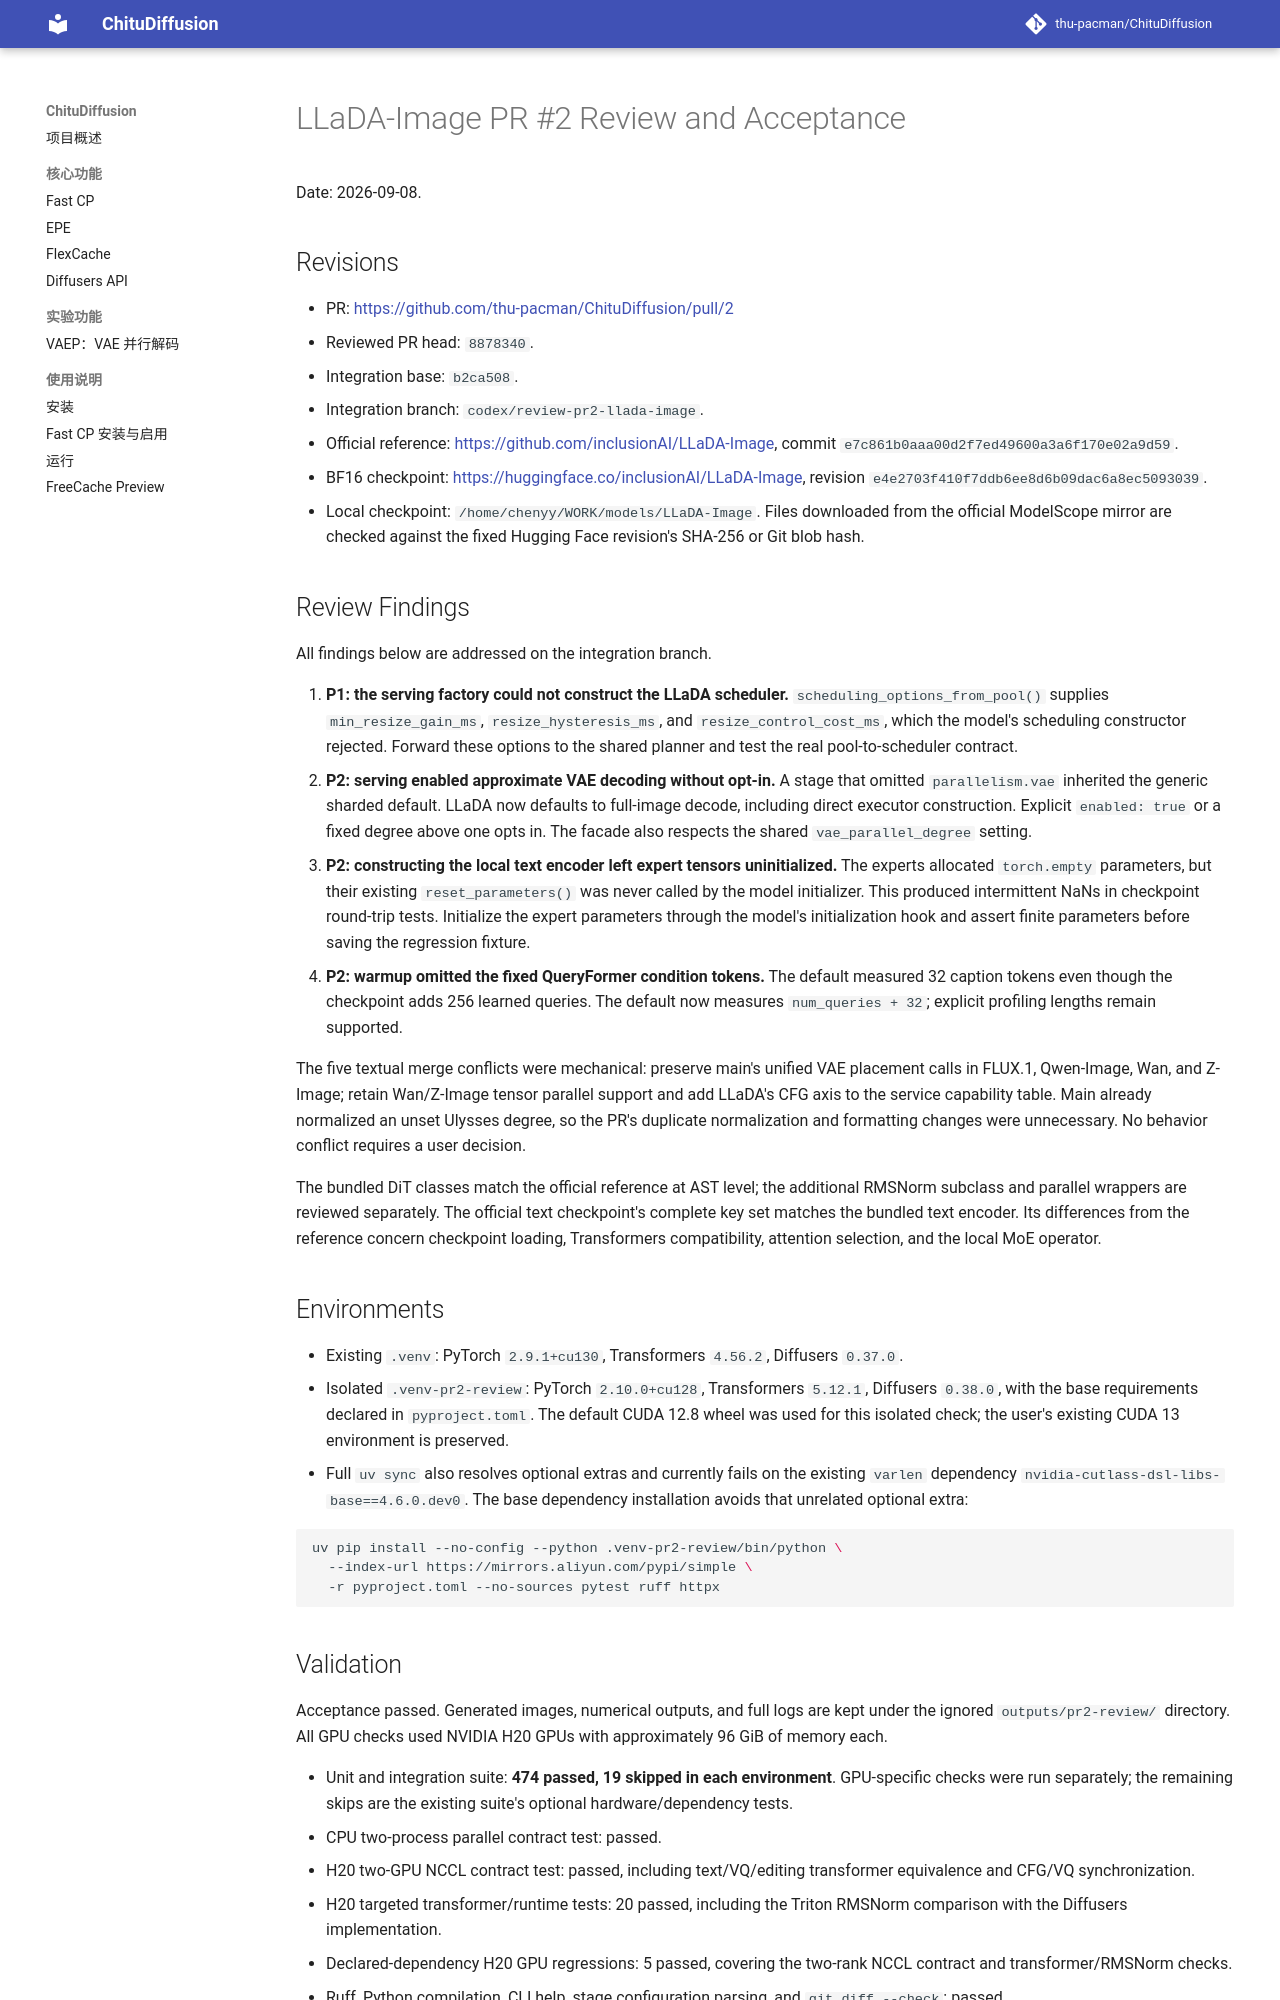

repository: thu-pacman/ChituDiffusion · page: validation/llada-image-pr2/index.html · generator: mkdocs

# LLaDA-Image PR #2 Review and Acceptance

Date: 2026-09-08.

## Revisions

- PR: <https://github.com/thu-pacman/ChituDiffusion/pull/2>
- Reviewed PR head: `8878340`.
- Integration base: `b2ca508`.
- Integration branch: `codex/review-pr2-llada-image`.
- Official reference: <https://github.com/inclusionAI/LLaDA-Image>,
  commit `e7c861b0aaa00d2f7ed49600a3a6f170e02a9d59`.
- BF16 checkpoint: <https://huggingface.co/inclusionAI/LLaDA-Image>,
  revision `e4e2703f410f7ddb6ee8d6b09dac6a8ec5093039`.
- Local checkpoint: `/home/chenyy/WORK/models/LLaDA-Image`.
  Files downloaded from the official ModelScope mirror are checked against
  the fixed Hugging Face revision's SHA-256 or Git blob hash.

## Review Findings

All findings below are addressed on the integration branch.

1. **P1: the serving factory could not construct the LLaDA scheduler.**
   `scheduling_options_from_pool()` supplies `min_resize_gain_ms`,
   `resize_hysteresis_ms`, and `resize_control_cost_ms`, which the model's
   scheduling constructor rejected. Forward these options to the shared
   planner and test the real pool-to-scheduler contract.
2. **P2: serving enabled approximate VAE decoding without opt-in.**
   A stage that omitted `parallelism.vae` inherited the generic sharded
   default. LLaDA now defaults to full-image decode, including direct executor
   construction. Explicit `enabled: true` or a fixed degree above one opts in.
   The facade also respects the shared `vae_parallel_degree` setting.
3. **P2: constructing the local text encoder left expert tensors uninitialized.**
   The experts allocated `torch.empty` parameters, but their existing
   `reset_parameters()` was never called by the model initializer. This
   produced intermittent NaNs in checkpoint round-trip tests. Initialize the
   expert parameters through the model's initialization hook and assert
   finite parameters before saving the regression fixture.
4. **P2: warmup omitted the fixed QueryFormer condition tokens.**
   The default measured 32 caption tokens even though the checkpoint adds
   256 learned queries. The default now measures `num_queries + 32`; explicit
   profiling lengths remain supported.

The five textual merge conflicts were mechanical: preserve main's unified
VAE placement calls in FLUX.1, Qwen-Image, Wan, and Z-Image; retain Wan/Z-Image
tensor parallel support and add LLaDA's CFG axis to the service capability
table. Main already normalized an unset Ulysses degree, so the PR's duplicate
normalization and formatting changes were unnecessary. No behavior conflict
requires a user decision.

The bundled DiT classes match the official reference at AST level; the
additional RMSNorm subclass and parallel wrappers are reviewed separately.
The official text checkpoint's complete key set matches the bundled text
encoder. Its differences from the reference concern checkpoint loading,
Transformers compatibility, attention selection, and the local MoE operator.

## Environments

- Existing `.venv`: PyTorch `2.9.1+cu130`, Transformers `4.56.2`,
  Diffusers `0.37.0`.
- Isolated `.venv-pr2-review`: PyTorch `2.10.0+cu128`, Transformers `5.12.1`,
  Diffusers `0.38.0`, with the base requirements declared in `pyproject.toml`.
  The default CUDA 12.8 wheel was used for this isolated check; the user's
  existing CUDA 13 environment is preserved.
- Full `uv sync` also resolves optional extras and currently fails on the
  existing `varlen` dependency `nvidia-cutlass-dsl-libs-base==4.6.0.dev0`.
  The base dependency installation avoids that unrelated optional extra:

  ```bash
  uv pip install --no-config --python .venv-pr2-review/bin/python \
    --index-url https://mirrors.aliyun.com/pypi/simple \
    -r pyproject.toml --no-sources pytest ruff httpx
  ```
